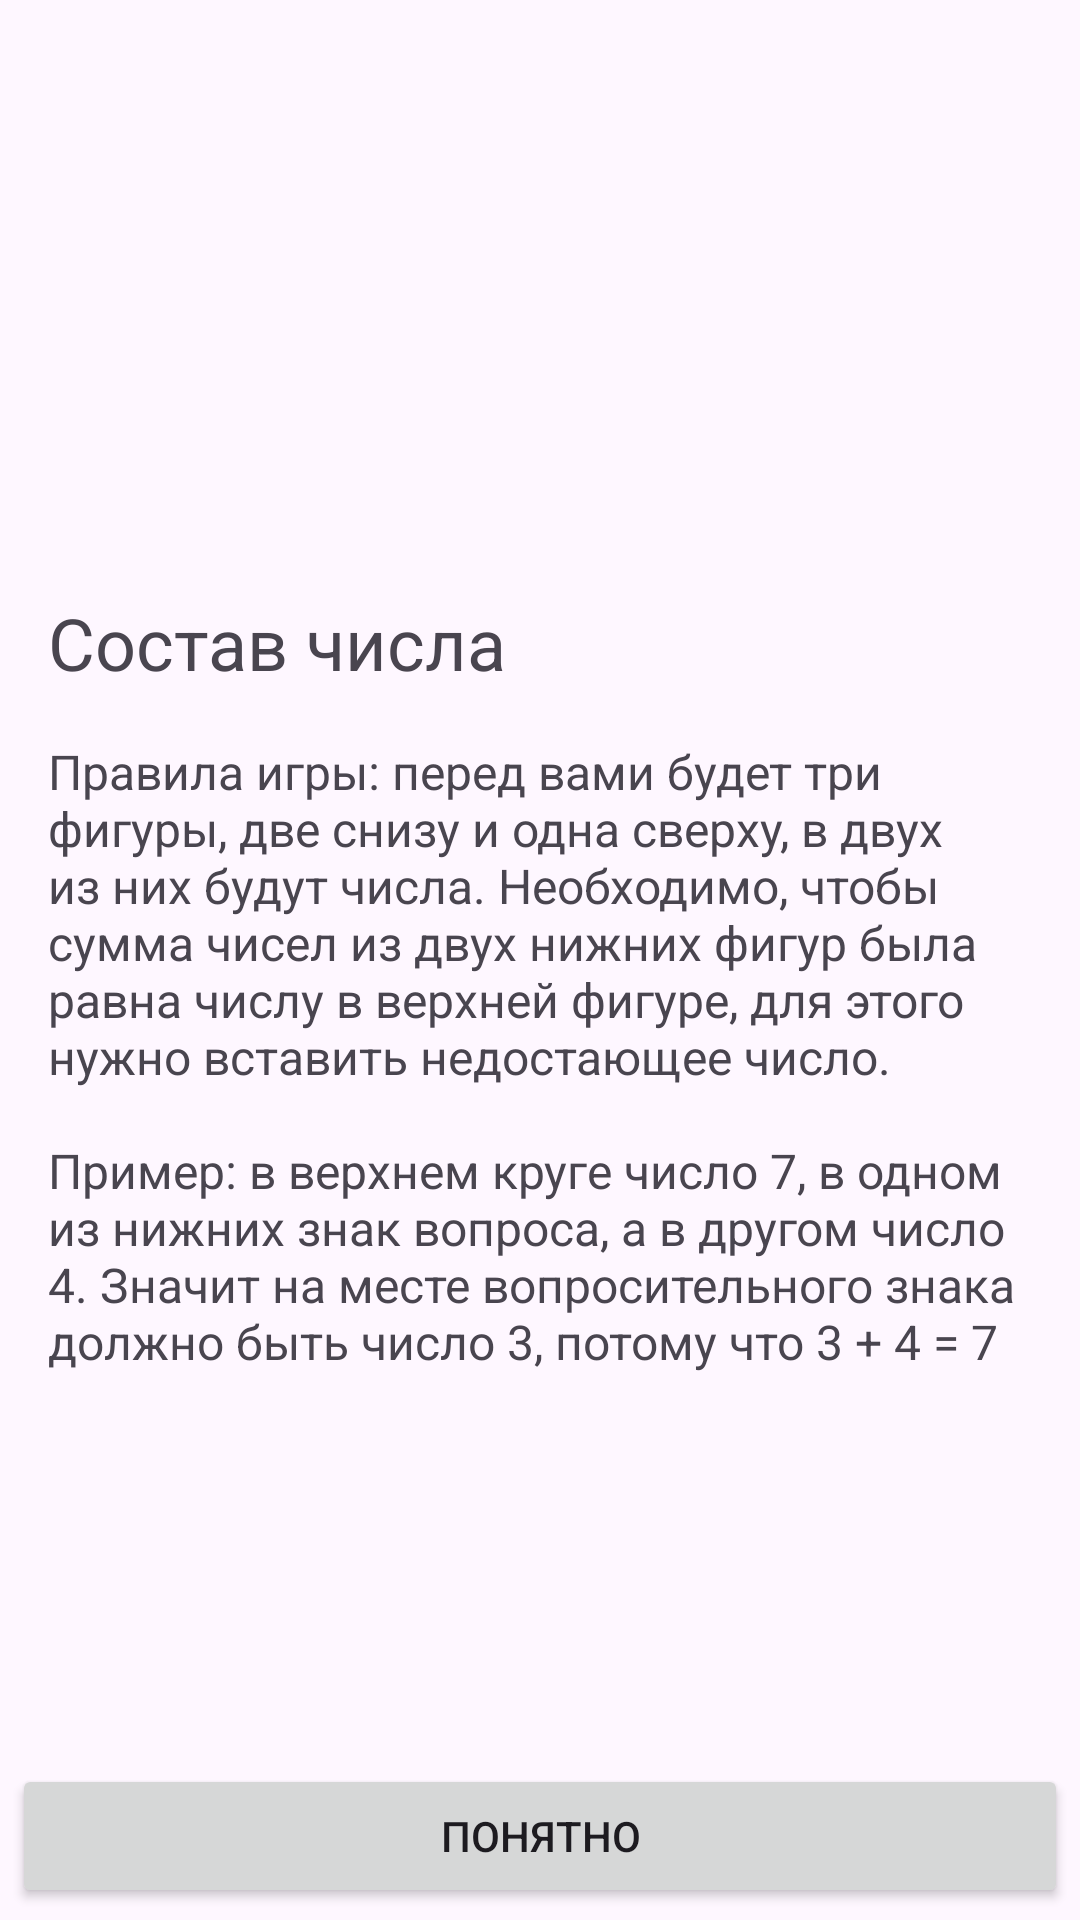

Write the Android layout XML for this screen, with the resource values it uses.
<!-- AndroidManifest.xml: application theme Theme.NumberComposition -->
<!-- res/layout/fragment_welcome.xml -->
<?xml version="1.0" encoding="utf-8"?>
<ScrollView
    xmlns:android="http://schemas.android.com/apk/res/android"
    xmlns:app="http://schemas.android.com/apk/res-auto"
    xmlns:tools="http://schemas.android.com/tools"
    android:layout_width="match_parent"
    android:layout_height="match_parent"
    android:fillViewport="true"
    >

    <androidx.constraintlayout.widget.ConstraintLayout
        android:layout_width="match_parent"
        android:layout_height="wrap_content"
        android:orientation="vertical"
        tools:context=".presentation.WelcomeFragment"
        >

        <ImageView
            android:id="@+id/iv_logo"
            android:layout_width="wrap_content"
            android:layout_height="150dp"
            android:layout_gravity="center"
            android:layout_margin="32dp"
            android:src="@drawable/ic_brain"
            android:contentDescription="@string/welcome_logo"
            app:layout_constraintEnd_toEndOf="parent"
            app:layout_constraintStart_toStartOf="parent"
            app:layout_constraintTop_toTopOf="parent"
            />

        <TextView
            android:id="@+id/tv_title"
            android:layout_width="match_parent"
            android:layout_height="wrap_content"
            android:text="@string/welcome_title"
            android:textSize="24sp"
            android:layout_margin="16dp"
            app:layout_constraintTop_toBottomOf="@id/iv_logo"
            />

        <TextView
            android:layout_width="match_parent"
            android:layout_height="wrap_content"
            android:text="@string/game_rules"
            android:textSize="16sp"
            android:layout_margin="16dp"
            app:layout_constraintTop_toBottomOf="@id/tv_title"
            />

        <Button
            android:id="@+id/button_understand"
            android:layout_width="match_parent"
            android:layout_height="wrap_content"
            android:layout_margin="4dp"
            android:layout_gravity="bottom"
            android:text="@string/button_understand"
            app:layout_constraintBottom_toBottomOf="parent"
            />
    </androidx.constraintlayout.widget.ConstraintLayout>
</ScrollView>
<!-- resources referenced by this layout -->
<resources>
  <string name="button_understand">Понятно</string>
  <string name="game_rules">
          Правила игры: перед вами будет три фигуры, две снизу и одна сверху, в двух из них будут
          числа. Необходимо, чтобы сумма чисел из двух нижних фигур была равна числу в верхней фигуре,
          для этого нужно вставить недостающее число.\n\nПример: в верхнем круге число 7, в одном
          из нижних знак вопроса, а в другом число 4. Значит на месте вопросительного знака должно
          быть число 3, потому что 3 + 4 = 7
      </string>
  <string name="welcome_logo">Welcome logo</string>
  <string name="welcome_title">Состав числа</string>
  <style name="Theme.NumberComposition" parent="Base.Theme.NumberComposition" />
  <style name="Base.Theme.NumberComposition" parent="Theme.Material3.DayNight.NoActionBar">
          
          
      </style>
</resources>
